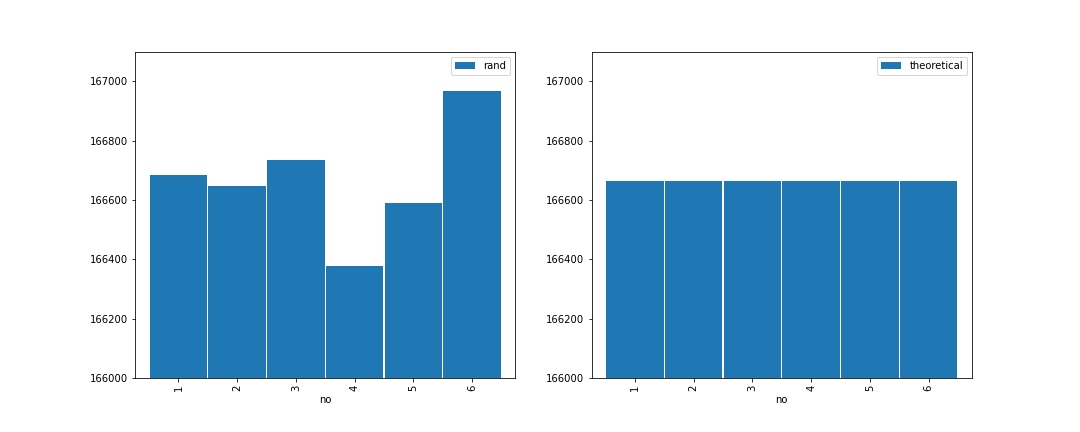

The data file committed next to this chart (first rows):
no, rand, theoretical
1, 166685, 166666
2, 166646, 166666
3, 166734, 166666
4, 166377, 166666
5, 166589, 166666
6, 166969, 166666
